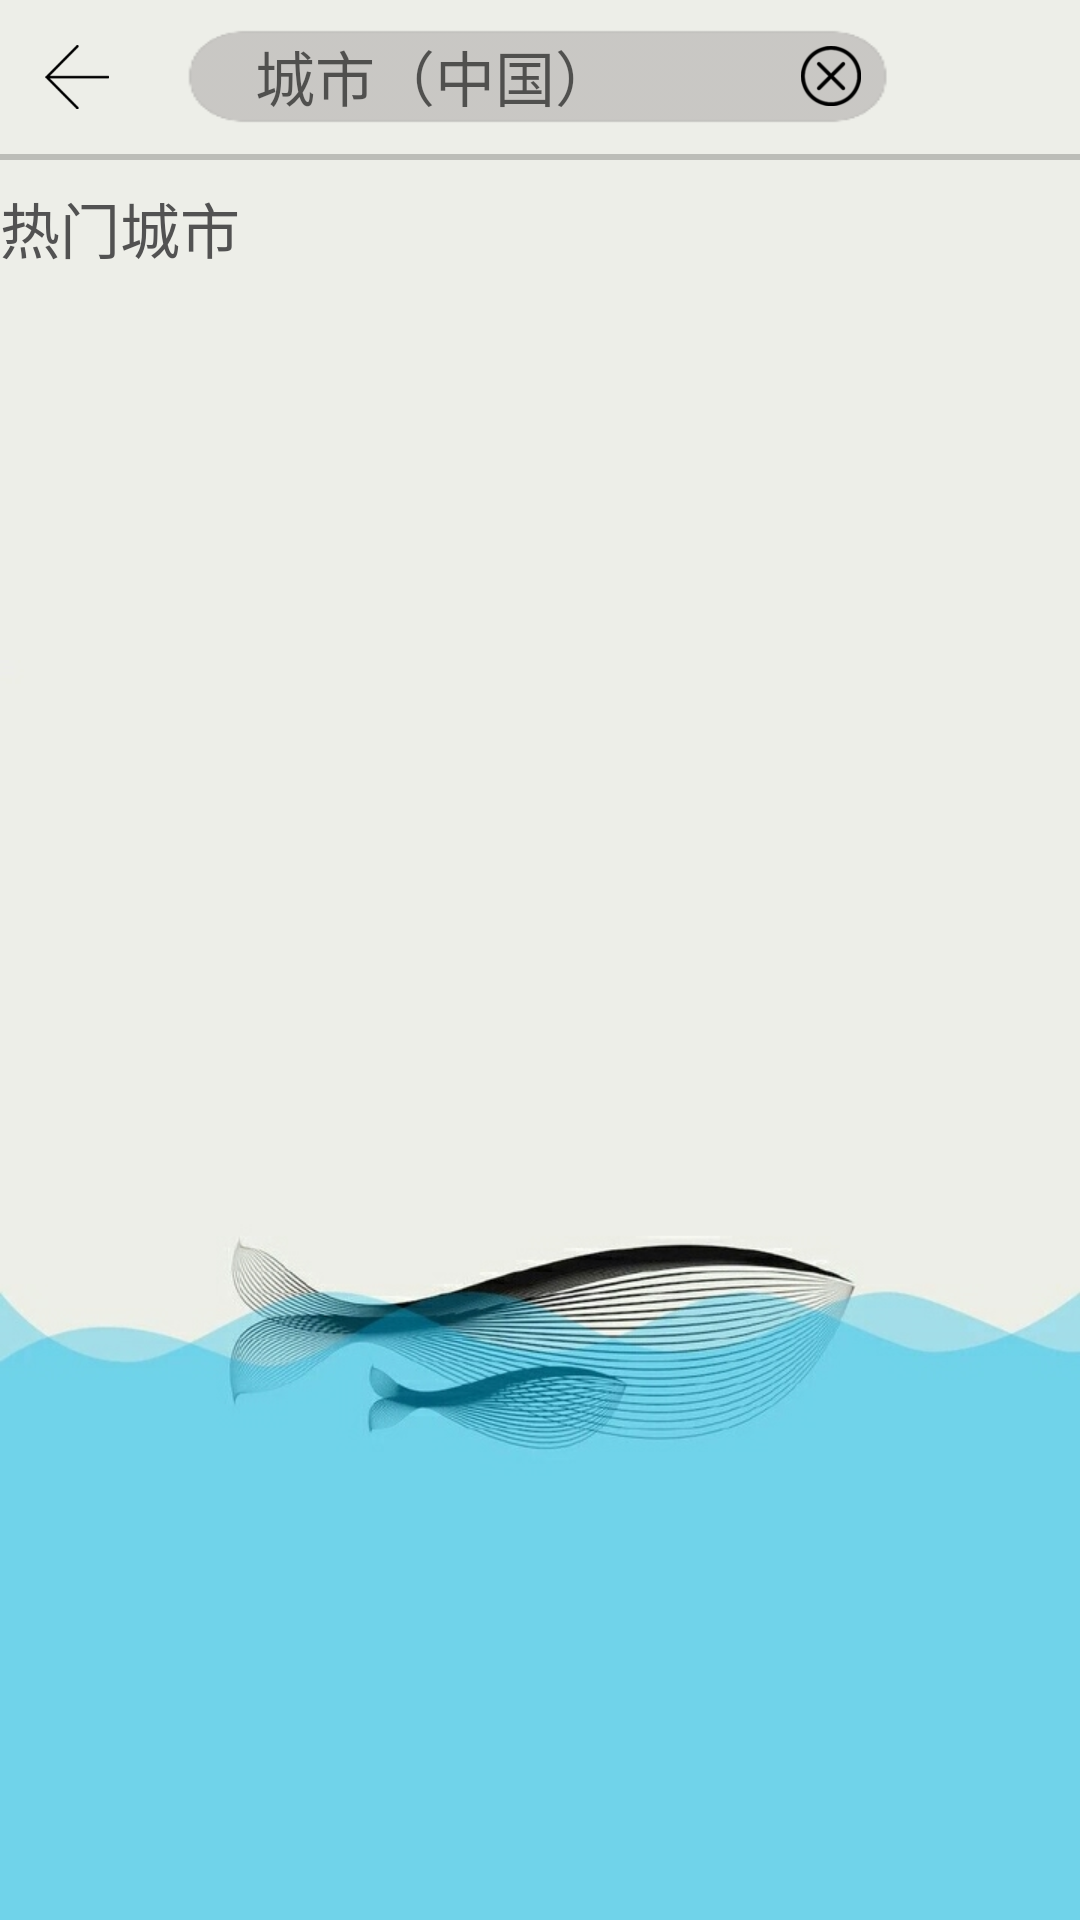

This screen was rendered from an Android layout file. Write that file and the resources it references.
<!-- AndroidManifest.xml: application theme AppTheme -->
<!-- res/layout/activity_add_city.xml -->
<?xml version="1.0" encoding="utf-8"?>
<LinearLayout xmlns:android="http://schemas.android.com/apk/res/android"
    android:orientation="vertical"
    android:layout_width="match_parent"
    android:layout_height="match_parent"
    android:background="@drawable/add_city_bg">
    <FrameLayout
        android:layout_width="match_parent"
        android:layout_height="wrap_content"
        android:padding="5dp">

        <include layout="@layout/back"/>


        <LinearLayout
            android:layout_width="240dp"
            android:layout_height="35dp"
            android:layout_gravity="center"
            android:background="@drawable/input">
            <ImageView
                android:layout_width="wrap_content"
                android:layout_height="wrap_content"
                android:layout_gravity="center_vertical"
                android:paddingLeft="15dp"
                android:src="@drawable/search" />
            <EditText
                android:id="@+id/input_city"
                android:inputType="text"
                android:singleLine="true"
                android:imeOptions="actionSearch"
                android:layout_width="wrap_content"
                android:layout_height="wrap_content"
                android:background="@null"
                android:layout_gravity="center_vertical"
                android:paddingLeft="10dp"
                android:hint="城市（中国）"
                android:maxLines="1"
                android:textSize="20sp" />
            <LinearLayout
                android:layout_width="match_parent"
                android:layout_height="match_parent"
                android:gravity="right"
                android:paddingRight="13dp">
                <Button
                    android:id="@+id/clear_search"
                    android:layout_width="20dp"
                    android:layout_height="20dp"
                    android:layout_gravity="center"
                    android:background="@drawable/clear"/>
            </LinearLayout>
        </LinearLayout>
    </FrameLayout>
    <View
        android:layout_width="match_parent"
        android:layout_height="1dp"
        android:background="#000000"
        android:alpha="0.2"
        android:paddingVertical="5dp"/>
    <ListView
        android:id="@+id/searched_city_list"
        android:layout_width="match_parent"
        android:layout_height="wrap_content">

    </ListView>
    <View
        android:layout_width="match_parent"
        android:layout_height="1dp"
        android:background="#000000"
        android:alpha="0.2"
        android:paddingVertical="5dp"/>
    <TextView
        android:layout_width="wrap_content"
        android:layout_height="wrap_content"
        android:paddingVertical="8dp"
        android:text="热门城市"
        android:textSize="20sp" />
    <android.support.v7.widget.RecyclerView
        android:id="@+id/hot_city_recycler"
        android:layout_width="match_parent"
        android:layout_height="wrap_content"
        android:paddingVertical="5dp">

    </android.support.v7.widget.RecyclerView>


</LinearLayout>
<!-- res/layout/back.xml (included above) -->
<?xml version="1.0" encoding="utf-8"?>
<FrameLayout xmlns:android="http://schemas.android.com/apk/res/android"
    android:layout_width="wrap_content"
    android:layout_height="wrap_content"
    android:layout_gravity="center_vertical"
    android:padding="10dp">
    <ImageView
        android:id="@+id/back"
        android:layout_width="wrap_content"
        android:layout_height="wrap_content"
        android:src="@drawable/back"/>

</FrameLayout>
<!-- resources referenced by this layout -->
<resources>
  <!-- drawable add_city_bg: png bitmap (drawable-night-xxhdpi, 431666 bytes) -->
  <!-- drawable back: png bitmap (drawable-xxhdpi, 1419 bytes) -->
  <!-- drawable clear: png bitmap (drawable-xxhdpi, 2274 bytes) -->
  <!-- drawable input: png bitmap (drawable-xxhdpi, 19077 bytes) -->
  <style name="AppTheme" parent="Theme.AppCompat.DayNight.NoActionBar">
          
          <item name="android:textColor">@color/textColor</item>
          <item name="colorPrimary">@color/colorPrimary</item>
          <item name="colorPrimaryDark">@color/colorPrimaryDark</item>
          <item name="colorAccent">@color/colorAccent</item>
      </style>
  <color name="textColor">#525252</color>
  <color name="colorPrimary">#6197F2</color>
  <color name="colorPrimaryDark">#6197F2</color>
  <color name="colorAccent">#59ddf7</color>
</resources>
